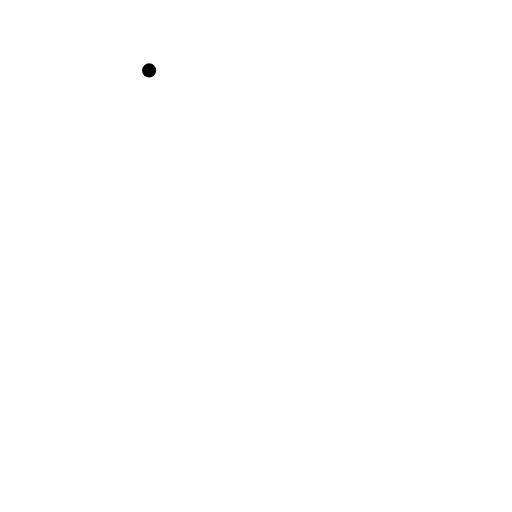
t = 0.00 s
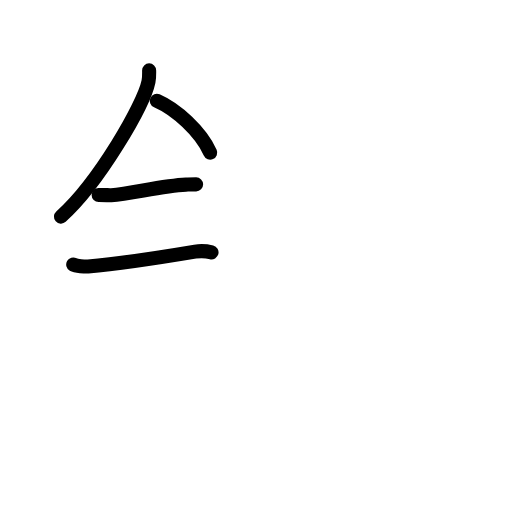
t = 3.75 s
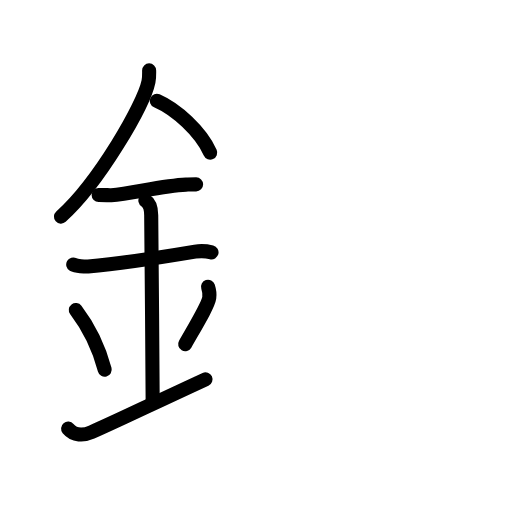
t = 7.63 s
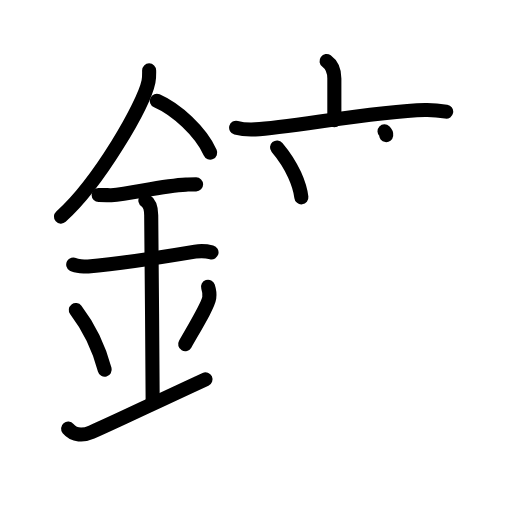
t = 11.38 s
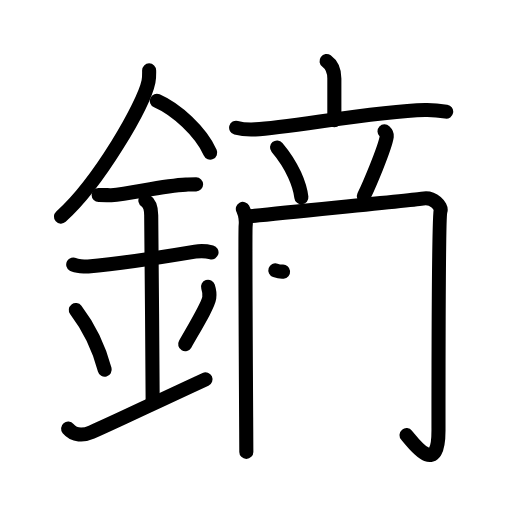
t = 14.25 s
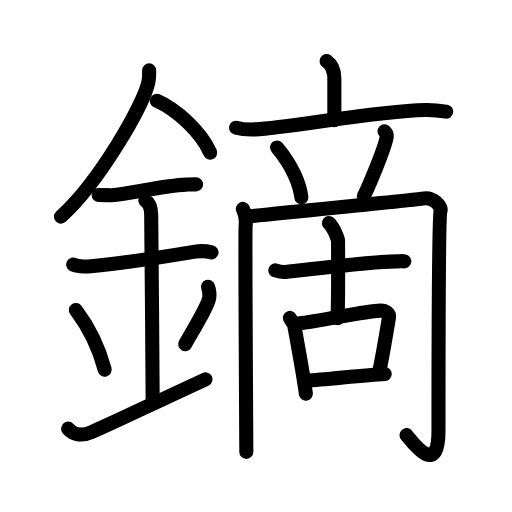
t = 19.00 s

The animated SVG that drew these frames (rendered in a browser with its animation timeline set to each time). Animation: 59 SMIL elements (animate=59); one cycle of 19.00 s.

<?xml version="1.0" encoding="UTF-8"?>
<!--
AniKanjiVG is licensed by CC-BY-SA Paul C. Sommerhoff (https://bitbucket.org/sommerhoff/anikanjivg).
AniKanjiVG uses KanjiVG which is licensed by CC-BY-SA Ulrich Apel (http://kanjivg.tagaini.net).
See also http://creativecommons.org/licenses/by-sa/3.0/
-->
<svg xmlns:kvg='http://kanjivg.tagaini.net' xmlns='http://www.w3.org/2000/svg' width='109' height='109' viewBox='0 0 109 109' style='fill:none;stroke:#000000;stroke-width:3;stroke-linecap:round;stroke-linejoin:round;' id="kvg:kanji_093d1"><g id="kvg:093d1" kvg:element="鏑"><g id="kvg:093d1-g1" kvg:element="金" kvg:position="left" kvg:radical="general"><path id="kvg:093d1-s1" kvg:type="㇒" d="M31.75,14.99c0,0.79,0.05,1.42-0.14,2.37c-1,4.94-10.5,21.44-18.63,28.76"><animate attributeName="d" begin="0.0s" dur="0.5s" from="M31.75,14.99C31.75,14.99,31.75,14.99,31.75,14.99" to="M31.75,14.99c0,0.79,0.05,1.42-0.14,2.37" />
<animate attributeName="d" begin="0.5s" dur="0.5s" from="M31.75,14.99c0,0.79,0.05,1.42-0.14,2.37c0,0,0,0,0,0,0" to="M31.75,14.99c0,0.79,0.05,1.42-0.14,2.37c-1,4.94-10.5,21.44-18.63,28.76" />
</path>
<path id="kvg:093d1-s2" kvg:type="㇔/㇏" d="M33.39,21.46C37.5,23.25,42.75,28,44.75,32.5"><animate attributeName="d" begin="1.0s" dur="1.0s" from="M33.39,21.46C33.39,21.46,33.39,21.46,33.39,21.46" to="M33.39,21.46C37.5,23.25,42.75,28,44.75,32.5" />
<animate attributeName="d" begin="0s" dur="1.0s" from="M-100,-100" to="M-100,-100" />
</path>
<path id="kvg:093d1-s3" kvg:type="㇐" d="M21,41.5c1.5,0,2.18,0.09,2.67,0.06C28,41.24,34.5,39.53,39.6,39.3c0.74-0.03,0.9-0.05,2.15-0.05"><animate attributeName="d" begin="2.0s" dur="0.3333333333333333s" from="M21,41.5C21,41.5,21,41.5,21,41.5" to="M21,41.5c1.5,0,2.18,0.09,2.67,0.06" />
<animate attributeName="d" begin="2.3333333333333335s" dur="0.3333333333333333s" from="M21,41.5c1.5,0,2.18,0.09,2.67,0.06c0,0,0,0,0,0,0" to="M21,41.5c1.5,0,2.18,0.09,2.67,0.06C28,41.24,34.5,39.53,39.6,39.3" />
<animate attributeName="d" begin="2.6666666666666665s" dur="0.3333333333333333s" from="M21,41.5c1.5,0,2.18,0.09,2.67,0.06C28,41.24,34.5,39.53,39.6,39.3c0,0,0,0,0,0,0" to="M21,41.5c1.5,0,2.18,0.09,2.67,0.06C28,41.24,34.5,39.53,39.6,39.3c0.74-0.03,0.9-0.05,2.15-0.05" />
<animate attributeName="d" begin="0s" dur="2.0s" from="M-100,-100" to="M-100,-100" />
</path>
<path id="kvg:093d1-s4" kvg:type="㇐" d="M15.59,56.31c0.59,0.33,2.56,0.48,3.17,0.43c5.49-0.49,15.74-1.99,22.78-3.17c0.74-0.12,2.38-0.13,3.49,0.15"><animate attributeName="d" begin="3.0s" dur="0.3333333333333333s" from="M15.59,56.31C15.59,56.31,15.59,56.31,15.59,56.31" to="M15.59,56.31c0.59,0.33,2.56,0.48,3.17,0.43" />
<animate attributeName="d" begin="3.3333333333333335s" dur="0.3333333333333333s" from="M15.59,56.31c0.59,0.33,2.56,0.48,3.17,0.43c0,0,0,0,0,0,0" to="M15.59,56.31c0.59,0.33,2.56,0.48,3.17,0.43c5.49-0.49,15.74-1.99,22.78-3.17" />
<animate attributeName="d" begin="3.6666666666666665s" dur="0.3333333333333333s" from="M15.59,56.31c0.59,0.33,2.56,0.48,3.17,0.43c5.49-0.49,15.74-1.99,22.78-3.17c0,0,0,0,0,0,0" to="M15.59,56.31c0.59,0.33,2.56,0.48,3.17,0.43c5.49-0.49,15.74-1.99,22.78-3.17c0.74-0.12,2.38-0.13,3.49,0.15" />
<animate attributeName="d" begin="0s" dur="3.0s" from="M-100,-100" to="M-100,-100" />
</path>
<path id="kvg:093d1-s5" kvg:type="㇑a" d="M30.95,42.69c1.24,0.78,1.24,2.52,1.24,3.14c0,4.35,0.31,30.42,0.31,39.48"><animate attributeName="d" begin="4.0s" dur="0.5s" from="M30.95,42.69C30.95,42.69,30.95,42.69,30.95,42.69" to="M30.95,42.69c1.24,0.78,1.24,2.52,1.24,3.14" />
<animate attributeName="d" begin="4.5s" dur="0.5s" from="M30.95,42.69c1.24,0.78,1.24,2.52,1.24,3.14c0,0,0,0,0,0,0" to="M30.95,42.69c1.24,0.78,1.24,2.52,1.24,3.14c0,4.35,0.31,30.42,0.31,39.48" />
<animate attributeName="d" begin="0s" dur="4.0s" from="M-100,-100" to="M-100,-100" />
</path>
<path id="kvg:093d1-s6" kvg:type="㇔" d="M16.14,66.01c3.63,4.76,5.41,9.91,6.15,12.69"><animate attributeName="d" begin="5.0s" dur="1.0s" from="M16.14,66.01C16.14,66.01,16.14,66.01,16.14,66.01" to="M16.14,66.01c3.63,4.76,5.41,9.91,6.15,12.69" />
<animate attributeName="d" begin="0s" dur="5.0s" from="M-100,-100" to="M-100,-100" />
</path>
<path id="kvg:093d1-s7" kvg:type="㇒" d="M44.29,61.05c0.23,0.71,0.35,1.75,0.26,2.35c-0.23,1.54-2.55,5.36-5.13,9.88"><animate attributeName="d" begin="6.0s" dur="0.5s" from="M44.29,61.05C44.29,61.05,44.29,61.05,44.29,61.05" to="M44.29,61.05c0.23,0.71,0.35,1.75,0.26,2.35" />
<animate attributeName="d" begin="6.5s" dur="0.5s" from="M44.29,61.05c0.23,0.71,0.35,1.75,0.26,2.35c0,0,0,0,0,0,0" to="M44.29,61.05c0.23,0.71,0.35,1.75,0.26,2.35c-0.23,1.54-2.55,5.36-5.13,9.88" />
<animate attributeName="d" begin="0s" dur="6.0s" from="M-100,-100" to="M-100,-100" />
</path>
<path id="kvg:093d1-s8" kvg:type="㇀/㇐" d="M14.5,91.25c1.25,1.5,3.26,1.52,5,0.75c6.75-3,11.25-5.25,24.25-11.25"><animate attributeName="d" begin="7.0s" dur="0.5s" from="M14.5,91.25C14.5,91.25,14.5,91.25,14.5,91.25" to="M14.5,91.25c1.25,1.5,3.26,1.52,5,0.75" />
<animate attributeName="d" begin="7.5s" dur="0.5s" from="M14.5,91.25c1.25,1.5,3.26,1.52,5,0.75c0,0,0,0,0,0,0" to="M14.5,91.25c1.25,1.5,3.26,1.52,5,0.75c6.75-3,11.25-5.25,24.25-11.25" />
<animate attributeName="d" begin="0s" dur="7.0s" from="M-100,-100" to="M-100,-100" />
</path>
</g>
<g id="kvg:093d1-g2" kvg:position="right"><g id="kvg:093d1-g3" kvg:element="亠"><path id="kvg:093d1-s9" kvg:type="㇑a" d="M69.52,13c1.11,0.81,1.66,1.81,1.66,3.71c0,1.9,0,3.73,0,8.87"><animate attributeName="d" begin="8.0s" dur="0.5s" from="M69.52,13C69.52,13,69.52,13,69.52,13" to="M69.52,13c1.11,0.81,1.66,1.81,1.66,3.71" />
<animate attributeName="d" begin="8.5s" dur="0.5s" from="M69.52,13c1.11,0.81,1.66,1.81,1.66,3.71c0,0,0,0,0,0,0" to="M69.52,13c1.11,0.81,1.66,1.81,1.66,3.71c0,1.9,0,3.73,0,8.87" />
<animate attributeName="d" begin="0s" dur="8.0s" from="M-100,-100" to="M-100,-100" />
</path>
<path id="kvg:093d1-s10" kvg:type="㇐" d="M50.27,27.19c1.29,0.35,2.8,0.41,4.08,0.35c7.27-0.3,25.14-3.87,36.13-4.12c2.15-0.05,3.43,0.17,4.51,0.35"><animate attributeName="d" begin="9.0s" dur="0.3333333333333333s" from="M50.27,27.19C50.27,27.19,50.27,27.19,50.27,27.19" to="M50.27,27.19c1.29,0.35,2.8,0.41,4.08,0.35" />
<animate attributeName="d" begin="9.333333333333334s" dur="0.3333333333333333s" from="M50.27,27.19c1.29,0.35,2.8,0.41,4.08,0.35c0,0,0,0,0,0,0" to="M50.27,27.19c1.29,0.35,2.8,0.41,4.08,0.35c7.27-0.3,25.14-3.87,36.13-4.12" />
<animate attributeName="d" begin="9.666666666666666s" dur="0.3333333333333333s" from="M50.27,27.19c1.29,0.35,2.8,0.41,4.08,0.35c7.27-0.3,25.14-3.87,36.13-4.12c0,0,0,0,0,0,0" to="M50.27,27.19c1.29,0.35,2.8,0.41,4.08,0.35c7.27-0.3,25.14-3.87,36.13-4.12c2.15-0.05,3.43,0.17,4.51,0.35" />
<animate attributeName="d" begin="0s" dur="9.0s" from="M-100,-100" to="M-100,-100" />
</path>
</g>
<path id="kvg:093d1-s11" kvg:type="㇔" d="M58.98,31.39c3.35,3.96,4.87,8.01,5.18,10.62"><animate attributeName="d" begin="10.0s" dur="1.0s" from="M58.98,31.39C58.98,31.39,58.98,31.39,58.98,31.39" to="M58.98,31.39c3.35,3.96,4.87,8.01,5.18,10.62" />
<animate attributeName="d" begin="0s" dur="10.0s" from="M-100,-100" to="M-100,-100" />
</path>
<path id="kvg:093d1-s12" kvg:type="㇒" d="M81.86,27.97c0.48,0.45,0.53,0.68,0.48,1.06c-0.38,2.57-3.92,10.74-4.87,12.71"><animate attributeName="d" begin="11.0s" dur="0.5s" from="M81.86,27.97C81.86,27.97,81.86,27.97,81.86,27.97" to="M81.86,27.97c0.48,0.45,0.53,0.68,0.48,1.06" />
<animate attributeName="d" begin="11.5s" dur="0.5s" from="M81.86,27.97c0.48,0.45,0.53,0.68,0.48,1.06c0,0,0,0,0,0,0" to="M81.86,27.97c0.48,0.45,0.53,0.68,0.48,1.06c-0.38,2.57-3.92,10.74-4.87,12.71" />
<animate attributeName="d" begin="0s" dur="11.0s" from="M-100,-100" to="M-100,-100" />
</path>
<g id="kvg:093d1-g4" kvg:element="冂"><path id="kvg:093d1-s13" kvg:type="㇑" d="M51.7,44.47c0.44,0.83,0.74,2.16,0.59,3.66c-0.15,1.5,0.15,45.58,0.15,48.07"><animate attributeName="d" begin="12.0s" dur="0.5s" from="M51.7,44.47C51.7,44.47,51.7,44.47,51.7,44.47" to="M51.7,44.47c0.44,0.83,0.74,2.16,0.59,3.66" />
<animate attributeName="d" begin="12.5s" dur="0.5s" from="M51.7,44.47c0.44,0.83,0.74,2.16,0.59,3.66c0,0,0,0,0,0,0" to="M51.7,44.47c0.44,0.83,0.74,2.16,0.59,3.66c-0.15,1.5,0.15,45.58,0.15,48.07" />
<animate attributeName="d" begin="0s" dur="12.0s" from="M-100,-100" to="M-100,-100" />
</path>
<path id="kvg:093d1-s14" kvg:type="㇆a" d="M52.3,46.14c5.63-0.67,36.53-3.63,37.64-3.87c2.37-0.5,4.11,1.76,3.85,2.54c-0.44,1.33-0.44,43-0.44,46.82c0,9.87-5.02,3.16-6.8,1"><animate attributeName="d" begin="13.0s" dur="0.25s" from="M52.3,46.14C52.3,46.14,52.3,46.14,52.3,46.14" to="M52.3,46.14c5.63-0.67,36.53-3.63,37.64-3.87" />
<animate attributeName="d" begin="13.25s" dur="0.25s" from="M52.3,46.14c5.63-0.67,36.53-3.63,37.64-3.87c0,0,0,0,0,0,0" to="M52.3,46.14c5.63-0.67,36.53-3.63,37.64-3.87c2.37-0.5,4.11,1.76,3.85,2.54" />
<animate attributeName="d" begin="13.5s" dur="0.25s" from="M52.3,46.14c5.63-0.67,36.53-3.63,37.64-3.87c2.37-0.5,4.11,1.76,3.85,2.54c0,0,0,0,0,0,0" to="M52.3,46.14c5.63-0.67,36.53-3.63,37.64-3.87c2.37-0.5,4.11,1.76,3.85,2.54c-0.44,1.33-0.44,43-0.44,46.82" />
<animate attributeName="d" begin="13.75s" dur="0.25s" from="M52.3,46.14c5.63-0.67,36.53-3.63,37.64-3.87c2.37-0.5,4.11,1.76,3.85,2.54c-0.44,1.33-0.44,43-0.44,46.82c0,0,0,0,0,0,0" to="M52.3,46.14c5.63-0.67,36.53-3.63,37.64-3.87c2.37-0.5,4.11,1.76,3.85,2.54c-0.44,1.33-0.44,43-0.44,46.82c0,9.87-5.02,3.16-6.8,1" />
<animate attributeName="d" begin="0s" dur="13.0s" from="M-100,-100" to="M-100,-100" />
</path>
</g>
<g id="kvg:093d1-g5" kvg:element="古"><g id="kvg:093d1-g6" kvg:element="十" kvg:position="top"><path id="kvg:093d1-s15" kvg:type="㇐" d="M58.62,57.56c0.35,0.12,1.27,0.43,2.19,0.35c3.76-0.35,18.14-2.27,23.54-2.27c0.92,0,1.15-0.12,1.72,0"><animate attributeName="d" begin="14.0s" dur="0.3333333333333333s" from="M58.62,57.56C58.62,57.56,58.62,57.56,58.62,57.56" to="M58.62,57.56c0.35,0.12,1.27,0.43,2.19,0.35" />
<animate attributeName="d" begin="14.333333333333334s" dur="0.3333333333333333s" from="M58.62,57.56c0.35,0.12,1.27,0.43,2.19,0.35c0,0,0,0,0,0,0" to="M58.62,57.56c0.35,0.12,1.27,0.43,2.19,0.35c3.76-0.35,18.14-2.27,23.54-2.27" />
<animate attributeName="d" begin="14.666666666666666s" dur="0.3333333333333333s" from="M58.62,57.56c0.35,0.12,1.27,0.43,2.19,0.35c3.76-0.35,18.14-2.27,23.54-2.27c0,0,0,0,0,0,0" to="M58.62,57.56c0.35,0.12,1.27,0.43,2.19,0.35c3.76-0.35,18.14-2.27,23.54-2.27c0.92,0,1.15-0.12,1.72,0" />
<animate attributeName="d" begin="0s" dur="14.0s" from="M-100,-100" to="M-100,-100" />
</path>
<path id="kvg:093d1-s16" kvg:type="㇑a" d="M70.02,47.47c1.16,1.08,1.94,3.61,1.94,3.71c0.05,6.62,0,13.69-0.09,16.57"><animate attributeName="d" begin="15.0s" dur="0.5s" from="M70.02,47.47C70.02,47.47,70.02,47.47,70.02,47.47" to="M70.02,47.47c1.16,1.08,1.94,3.61,1.94,3.71" />
<animate attributeName="d" begin="15.5s" dur="0.5s" from="M70.02,47.47c1.16,1.08,1.94,3.61,1.94,3.71c0,0,0,0,0,0,0" to="M70.02,47.47c1.16,1.08,1.94,3.61,1.94,3.71c0.05,6.62,0,13.69-0.09,16.57" />
<animate attributeName="d" begin="0s" dur="15.0s" from="M-100,-100" to="M-100,-100" />
</path>
</g>
<g id="kvg:093d1-g7" kvg:element="口" kvg:position="bottom"><path id="kvg:093d1-s17" kvg:type="㇑" d="M61.71,67.68c0.17,0.42,0.86,1.21,0.92,1.53c0.42,2.33,1.9,10.22,2.49,14.62"><animate attributeName="d" begin="16.0s" dur="0.5s" from="M61.71,67.68C61.71,67.68,61.71,67.68,61.71,67.68" to="M61.71,67.68c0.17,0.42,0.86,1.21,0.92,1.53" />
<animate attributeName="d" begin="16.5s" dur="0.5s" from="M61.71,67.68c0.17,0.42,0.86,1.21,0.92,1.53c0,0,0,0,0,0,0" to="M61.71,67.68c0.17,0.42,0.86,1.21,0.92,1.53c0.42,2.33,1.9,10.22,2.49,14.62" />
<animate attributeName="d" begin="0s" dur="16.0s" from="M-100,-100" to="M-100,-100" />
</path>
<path id="kvg:093d1-s18" kvg:type="㇕b" d="M63.56,68.86c4.68-0.47,14.15-2.66,17.34-2.73c1.32-0.03,2.03,0.66,1.92,1.37c-0.44,2.68-1.29,7.71-2,11.27"><animate attributeName="d" begin="17.0s" dur="0.3333333333333333s" from="M63.56,68.86C63.56,68.86,63.56,68.86,63.56,68.86" to="M63.56,68.86c4.68-0.47,14.15-2.66,17.34-2.73" />
<animate attributeName="d" begin="17.333333333333332s" dur="0.3333333333333333s" from="M63.56,68.86c4.68-0.47,14.15-2.66,17.34-2.73c0,0,0,0,0,0,0" to="M63.56,68.86c4.68-0.47,14.15-2.66,17.34-2.73c1.32-0.03,2.03,0.66,1.92,1.37" />
<animate attributeName="d" begin="17.666666666666668s" dur="0.3333333333333333s" from="M63.56,68.86c4.68-0.47,14.15-2.66,17.34-2.73c1.32-0.03,2.03,0.66,1.92,1.37c0,0,0,0,0,0,0" to="M63.56,68.86c4.68-0.47,14.15-2.66,17.34-2.73c1.32-0.03,2.03,0.66,1.92,1.37c-0.44,2.68-1.29,7.71-2,11.27" />
<animate attributeName="d" begin="0s" dur="17.0s" from="M-100,-100" to="M-100,-100" />
</path>
<path id="kvg:093d1-s19" kvg:type="㇐b" d="M65.31,81.02c3.88-0.2,11.95-1.16,16.6-1.41"><animate attributeName="d" begin="18.0s" dur="1.0s" from="M65.31,81.02C65.31,81.02,65.31,81.02,65.31,81.02" to="M65.31,81.02c3.88-0.2,11.95-1.16,16.6-1.41" />
<animate attributeName="d" begin="0s" dur="18.0s" from="M-100,-100" to="M-100,-100" />
</path>
</g>
</g>
</g>
</g>
</svg>
